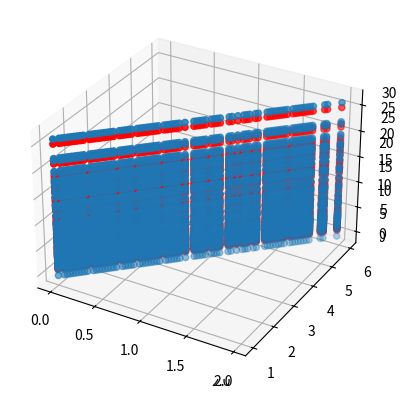

Generate this figure with matplotlib:
# -*- coding: utf-8 -*-
"""
Created on Wed Jan 30 21:07:41 2019

[redacted]
"""

import numpy as np
import matplotlib.pyplot as plt
from mpl_toolkits.mplot3d import Axes3D


class MyModel_LR(object):
   """ 
   inputs:
   X = np.array for data parameter
   Y = np.array for data target
   trn_frac = fraction of data used for training. The rest is for validarion
   type = type of regression, default is linear, 'log' for logarithmic
   order: to be coded"""
   
   def __init__(self, X, Y, trn_frac = 0.35, order = 1, type = 'linear', norm = 'mean', reg = 'L2', regcoef = 1, lrnrate = 0.01, traintech = 'GD', GDiter = 100):
       self.__type     = type
       self.__normtype = norm
       self.__regtype  = reg
       self.__L2coef   = regcoef
       self.__tech     = traintech
       self.__lrnrate  = lrnrate
       self.__GDiter   = GDiter


       self.__N        = X.shape[0]
       self.__numparam = X.shape[-1]
       
       self.__Ntr      = int(trn_frac*self.__N)
       self.__trset    = np.random.choice(self.__N,self.__Ntr,replace=False)
       self.__Xtr_raw  = self.__makeXset__(X,self.__trset, order)
       self.__Ytr      = Y[self.__trset] #self.__normalize__(Y[self.__trset])

       self.__substract, self.__denom = self.__normalizeinfo__()
       
       self.__Xtr      = self.__normalize__(self.__Xtr_raw)

       self.__Nval     = self.__N - self.__Ntr
       self.__valset   = np.setdiff1d(np.arange(self.__N), self.__trset)
       self.__Xval_raw = self.__makeXset__(X, self.__valset, order)
       self.__Yval     = Y[self.__valset]

       self.__Xval     = self.__normalize__(self.__Xval_raw)

       self.__coef     = self.__training__()
       self.__Yhat_tr  = self.__predict__(self.__Xtr)
       self.__Yhat_val = self.__predict__(self.__Xval)

       self.__fit_tr   = self.__cost_fnc__(self.__Yhat_tr, self.__Ytr)
       self.__fit_val  = self.__cost_fnc__(self.__Yhat_val, self.__Yval)
       self.__Rsq_tr   = self.__Rsquare__(self.__fit_tr, self.__Ytr)
       self.__Rsq_val  = self.__Rsquare__(self.__fit_val, self.__Yval)
       self.__cov_tr   = self.__cov_calc__(self.__fit_tr, self.__Ntr)
       self.__cov_val  = self.__cov_calc__(self.__fit_val, self.__Nval)
       self.printinfo()

   def __normalizeinfo__(self):
      if (self.__normtype == 'none'):
         substract = 0
         denom     = 1
      elif (self.__normtype == 'range'):
         substract  = np.amin(self.__Xtr_raw,axis=0)
         denom      = np.amax(self.__Xtr_raw,axis=0) - np.amin(self.__Xtr_raw,axis=0)
         substract[0] = 0
         denom[0]     = 1
      else:
         substract    = self.__Xtr_raw.mean(axis=0)
         denom        = self.__Xtr_raw.std(axis=0)
         substract[0] = 0
         denom[0]     = 1
      return substract, denom

   def __makeXset__(self,X, fancy_idx, order):
      dim  = X[fancy_idx].shape[0]
      Xset = np.hstack((np.ones((dim,1)),X[fancy_idx]))
      for i in range(2,order+1):
         Xset = np.hstack((Xset, np.power(X[fancy_idx],i)))
      return Xset

   def __training__(self):
      y   = self.__Ytr
      dim = self.__Xtr.shape[-1]
      if (self.__type == 'log'):
          y = np.log(self.__Ytr)
          
      B = (self.__Xtr.T.dot(y)).reshape((dim,))
      A = self.__Xtr.T.dot(self.__Xtr)
      if (self.__tech == 'exact'):
         if (self.__regtype == 'L2'):
            reg_cor = self.__L2coef * np.eye(dim)
         elif (self.__regtype == 'L1'):
            reg_cor = 0 * np.eye(dim)
            print('L1 regularization is not supported with an exact solver.')
            print('Regularization has been turned off')
         else:
            reg_cor = 0 * np.eye(dim)
         self.__coef = np.linalg.solve(A,B)
      elif (self.__tech == 'GD'):
         self.__coef = np.zeros(dim)
         for i in range(self.__GDiter):
            if (self.__regtype == 'L2'):
               reg_cor = self.__L2coef * np.eye(dim).dot(self.__coef)
            elif (self.__regtype == 'L1'):
               reg_cor = self.__L2coef * np.sign(self.__coef)
            else:
               reg_cor =  np.zeros(dim)
            self.__coef = self.__coef - self.__lrnrate * (reg_cor + self.__Xtr.T.dot(self.__Xtr.dot(self.__coef)) - B)
      return self.__coef[:,np.newaxis]

   def __normalize__(self, X):
      norm_X = (X - self.__substract)/self.__denom
      return norm_X

   def __predict__(self, data):
      Yhat = data.dot(self.__coef)
      if (self.__type == 'log'):
         Yhat = np.exp(Yhat)
      return Yhat 

   def calcute_output(self, data, order):
      X = self.__makeXset__(data, np.arange(len(data)), order)
      return X.dot(self.__coef)

   def __cost_fnc__(self, Yhat, Ydata):
      fit = np.dot((Yhat - Ydata).T, Yhat - Ydata)
      return fit

   def __cov_calc__(self, fit, dim):
      cov = np.sqrt(fit)/(dim-1)
      return cov

   def __Rsquare__(self, fit, Ydata):
      Rsq = 1 - fit/((Ydata - Ydata.mean()).T.dot(Ydata - Ydata.mean()))
      return Rsq

   def get_Yhat(self, set = 'both'):
      if (set == 'training'):
         return self.__Yhat_tr
      elif (set == 'validation'):
         return self.__Yhat_val
      else:
         return self.__Yhat_val, self.__Yhat_tr

   def get_fitness(self, set = 'both'):
      if (set == 'training'):
         return self.__fit_tr[0,0]
      elif (set == 'validation'):
         return self.__fit_val[0,0]
      else:
         return self.__fit_val[0,0], self.__fit_tr[0,0]

   def get_coef(self):
      return self.__coef[:,0]

   def get_Rsq(self, set = 'both'):
      if (set == 'training'):
         return self.__Rsq_tr[0,0]
      elif (set == 'validation'):
         return self.__Rsq_val[0,0]
      else:
         return self.__Rsq_val[0,0], self.__Rsq_tr[0,0]

   def get_coef_of_variance(self, set = 'both'):
      if (set == 'training'):
         return self.__cov_tr[0,0]
      elif (set == 'validation'):
         return self.__cov_val[0,0]
      else:
         return self.__cov_val[0,0], self.__cov_tr[0,0]

   def plot_results(self, ax1 = 1, ax2 = 2, set = 'validation'):
      if (set =='training'):
         X    = self.__Xtr_raw
         Y    = self.__Ytr
         Yhat = self.__Yhat_tr
      elif (set == 'validation'):
         X    = self.__Xval_raw
         Y    = self.__Yval
         Yhat = self.__Yhat_val

      if (self.__numparam == 1):
         ax = plt.axes()
         ax.scatter(X[:,1],Y)
         ax.scatter(X[:,1],Yhat, c='r')
         
      else:
         ax = plt.axes(projection = '3d')
         ax.scatter(X[:,ax1],X[:,ax2],Y)
         ax.scatter(X[:,ax1],X[:,ax2],Yhat, c = 'r')
      plt.show()

   def printinfo(self):
       print('regression: ', self.__type)
       print('data normalization: ', self.__normtype)
       print('regularization: ', self.__regtype)
       print('solving method: ', self.__tech)

   def print_outcomes(self, set = 'validation'):
      print('fitness:', self.get_fitness(set))
      print('R^2 = ', self.get_Rsq(set))
      print('coefficient of variance:', self.get_coef_of_variance(set))
      print('Coefficients:',self.get_coef())

""" test vector
   1 = linear, exact/GD, order 1, 1 param
   2 = log, exact/GD, order 1, 1 param
   3 = linear, exact, order 1, multi param
   4 = same as 3 with Gradient descent solver
   5 = linear, exact, order 2, 1 param
   6 = same as 5 but overfitting with order 8
   7 = linear, exact/GD, order 1, 1 param, L2
   8 = same as 7 with +ve outliers
   9 = same as 7 with -ve outliers
   10= linear, exact/GD, order 1, 50 param
   11= same as 10 with L1 regularization
   12= same as 11, different weight
   13= linear,GD, order 7, L1 reg, multiparam
   14= same as 13 but normalized by std
   15 = same as 13 but notmalized by range

def __init__(self, X, Y, trn_frac = 0.35, order = 1, type = 'linear', norm = 'mean', reg = 'L2', regcoef = 1, lrnrate = 0.01, traintech = 'GD', GDiter = 100):

"""
test_vec = 15
solv = 'GD'

if (test_vec == 1):
   # linear regression:
           # Exact solver (as opposed to Gradient Descent)
           # no normalization, no regularization
           # random noise
           # no "bad" data
   numpoints = 100
   x = np.linspace(0, 10, numpoints)[:,np.newaxis]
   order = 1
   
   sigma = 4
   mu = 3
   np.random.seed(1)
   noise = np.random.normal(mu,sigma,numpoints)[:,np.newaxis]
   Y = 10.0 * x + noise


   mymodel1 = MyModel_LR(x, Y,0.15,order, 'linear', 'none','', 0, 0.0001,solv, 1000)

elif(test_vec == 2):
   # Moore law, logarithmic but linearized regression
         # Exact solver (as opposed to Gradient Descent)
         # no normalization, no regularization
         # random noise
         # no "bad" data
   numpoints = 100
   x = np.linspace(0, 10, numpoints)[:,np.newaxis]
   order = 1

   sigma = 4
   mu = 3
   np.random.seed(1)
   noise = np.random.normal(mu,sigma,numpoints)[:,np.newaxis]

   Y = np.power(2,x) + noise

   mymodel1 = MyModel_LR(x, Y,0.15,order, 'log', 'none','', 0, 0.0001,solv, 1000)       
        
elif(test_vec == 3 or test_vec == 4):
   print(test_vec)
   numpoints = 100
   x1 = np.linspace(0, 2, numpoints)[:,np.newaxis]
   x2 = np.linspace(1, 6,numpoints)[:,np.newaxis]
   x3 = np.linspace(1,6,numpoints)[:,np.newaxis]
   X = np.hstack((x1, x2,x3))
   order = 1

   sigma = 4
   mu = 3
   np.random.seed(1)
   noise = np.random.normal(mu,sigma,numpoints)[:,np.newaxis]

   Y  = 0.02*np.tanh(x1) + 0.02*np.sqrt(x1/10) + 0.05* x1 + 10 * x2 * x2 + 0.5 * x3 + noise
   
   if (test_vec == 3):
      mymodel1 = MyModel_LR(X, Y,0.15,order, 'linear', 'none','', 0, 0.0001,'exact', 1000)
   elif (test_vec == 4):
      mymodel1 = MyModel_LR(X, Y,0.15,order, 'linear', 'none','', 0, 0.0001,'GD', 1000)

elif (test_vec == 5 or test_vec == 6):
   numpoints = 100
   x = np.linspace(0, 10, numpoints)[:,np.newaxis]

   if (test_vec == 5):
      order = 2
   elif(test_vec == 6):
      order = 8

   sigma = 4
   mu = 3
   np.random.seed(1)
   noise = np.random.normal(mu,sigma,numpoints)[:,np.newaxis]
   Y = 3.2 + 10 * x - 1.7 * np.power(x,2) + noise


   mymodel1 = MyModel_LR(x, Y,0.15,order, 'linear', 'none','', 0, 0.00002,'exact', 10000)

elif (test_vec == 7 or test_vec == 8 or test_vec == 9):
   numpoints = 50
   x = np.linspace(0, 10, numpoints)[:,np.newaxis]
   order = 1


   Y = 0.5 * x + np.random.randn(numpoints)[:,np.newaxis]
   if (test_vec == 8):
      Y[-1]+=30
      Y[-2]+=30
   elif(test_vec == 9):
      Y[-1]-=30
      Y[-2]-=30

   mymodel1 = MyModel_LR(x, Y,0.8,order, 'linear', 'none','L2', 100, 0.0001,solv, 10000)
        
elif (test_vec == 10 or test_vec == 11 or test_vec == 12):
   numpoints = 100
   numparam  = 50
   x = (np.random.random((numpoints,numparam))- 0.5) * 10
   order = 1
   true_w = np.array([1, 0.5, -0.5] + [0]*(numparam-3))

   Y = x.dot(true_w) + np.random.randn(numpoints) * 0.5
   if (test_vec == 10):
      mymodel1 = MyModel_LR(x, Y,0.25,order, 'linear', 'none','L1', 0, 0.001,solv, 500)
   elif(test_vec == 11):
      mymodel1 = MyModel_LR(x, Y,0.25,order, 'linear', 'none','L1', 100, 0.001,solv, 500)
   elif(test_vec == 12):
      mymodel1 = MyModel_LR(x, Y,0.25,order, 'linear', 'none','L1', 10, 0.001,solv, 500)
   plt.plot(true_w, 'r')
   plt.plot(mymodel1.get_coef()[1:],'-b')
   plt.show()

elif (test_vec == 13 or test_vec == 14 or test_vec == 15):
   numpoints = 100
   x1 = np.linspace(0, 2, numpoints)[:,np.newaxis]
   x2 = np.linspace(1, 6,numpoints)[:,np.newaxis]
   x3 = np.linspace(1,6,numpoints)[:,np.newaxis]
   x = (np.random.random((numpoints,2))- 0.5) * 10
   X = np.hstack((x1, x2,x3,x))

   order = 6

   sigma = 1
   mu = 1
   np.random.seed(1)
   noise = np.random.normal(mu,sigma,numpoints)[:,np.newaxis]

   Y  = 0.02*np.tanh(x1) + 0.02*np.sqrt(x1/10) + 0.05* x1 + 0.2 * x2 * x2 + 0.5 * x3 + np.power(x1,4) + noise

   if (test_vec == 13):
      mymodel1 = MyModel_LR(X, Y,0.25,order, 'linear', 'none','L1', 10, 0.000001,solv, 5000)
   elif (test_vec == 14):
      mymodel1 = MyModel_LR(X, Y,0.25,order, 'linear', 'mean','L1', 10, 0.001,solv, 500)
   elif (test_vec == 15):
      mymodel1 = MyModel_LR(X, Y,0.25,order, 'linear', 'range','L1', 10, 0.001,solv, 500)       

mymodel1.plot_results(1,2,'training')
mymodel1.plot_results(1,2,'validation')

mymodel1.print_outcomes('training')
print('')
print('')
mymodel1.print_outcomes('validation')


"""



mymodel1 = MyModel_LR(x2, Y,0.45,order, 'linear', 'mean','L1', 0, 0.0001,'GD', 1000)

mymodel1.plot_results(1,2,'training')
mymodel1.plot_results(1,2,'validation')
print('fitness:', mymodel1.get_fitness('validation'))
print('R^2 = ', mymodel1.get_Rsq('validation'))
print('coefficient of variance:', mymodel1.get_coef_of_variance('validation'))
print('Coefficients:',mymodel1.get_coef())


mymodel2 = MyModel_LR(x2, Y,0.45,order, 'linear')
mymodel2.plot_results(1,2,'training')
mymodel2.plot_results(1,2,'validation')
print('R^2 = ', mymodel2.get_Rsq('validation'))
print('coefficient of variance:', mymodel2.get_coef_of_variance('validation'))
#print('Coefficients:',mymodel2.get_coef())

#print('extrapolation',mymodel2.calcute_output(np.array([[0],[8]]), order))
#print('reality')

"""
"""
tr_ratio = np.array([0.05,0.1,0.2,0.5,0.65, 0.75, 0.8, 0.9, 0.95])

cov_tr = np.array([11.3, 7.8, 5.23, 3.8, 3.3, 3.1, 3, 2.8, 2.7])
cov_val = np.array([3.15, 3.01, 3.23, 3.8, 4.4, 5.1, 5.8, 8.2, 12])

fig = plt.figure(4)
plt.plot(tr_ratio, cov_tr, '-r')
plt.plot(tr_ratio, cov_val, '-b')
plt.show()

"""
